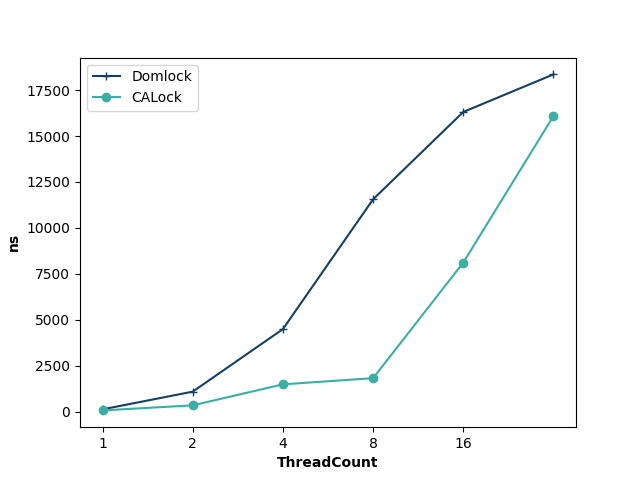

Data behind this chart, as committed beside it:
ThreadCount, Domlock, CALock
1, 118, 61
2, 1082, 337
4, 4488, 1480
8, 11556, 1816
16, 16311, 8109
32, 18357, 16087
